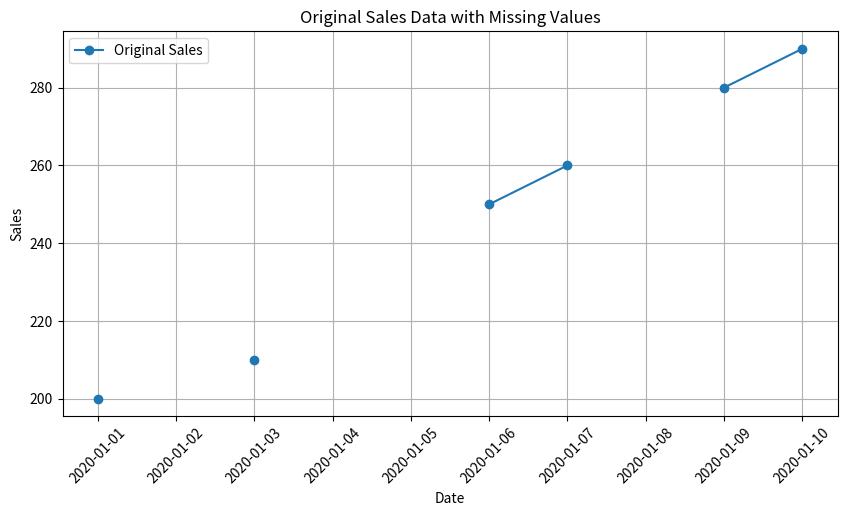
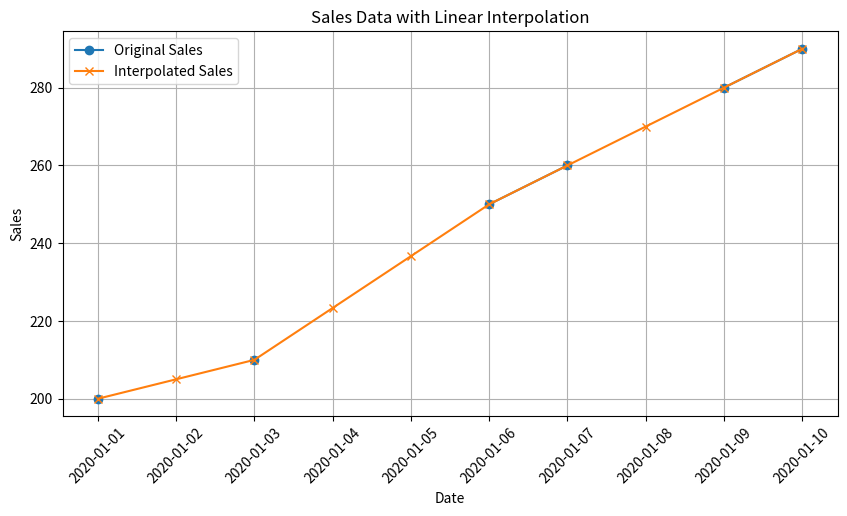

The matplotlib source for these figures, in order:
#!/usr/bin/env python3
# -*- coding: utf-8 -*-
"""
Module Name: Linear Interpolation
Description: A brief demo of inspecting, handling, imputating Missing Data, i.e. 'NaN', with Linear Interpolation.

Credit / Prepared by: 
[redacted]
[redacted]
License: MIT License
"""

import pandas as pd
import numpy as np
import matplotlib.pyplot as plt

# Sample time series data with missing values
dates = pd.date_range(start='2020-01-01', end='2020-01-10')
sales = [200, np.nan, 210, np.nan, np.nan, 250, 260, np.nan, 280, 290]
data = pd.DataFrame({'date': dates, 'sales': sales})

print("Original Data:")
data

### By Observing this example, we know it is 'sales' data with the most missing data.

# Check for missing values
missing_data = data['sales'].isnull().sum()
total_data = len(data)
missing_percentage = (missing_data / total_data) * 100

print("\nMissing Values in Each Column:")
print(data.isnull().sum())
print(f"Percentage of Missing Data: {missing_percentage:.2f}%")

# Plot the original data to observe its shape
plt.figure(figsize=(10, 5))
plt.plot(data['date'], data['sales'], label='Original Sales', marker='o')
plt.title('Original Sales Data with Missing Values')
plt.xlabel('Date')
plt.ylabel('Sales')
plt.legend()
plt.grid(True)
plt.xticks(rotation=45)
plt.show()

# Apply linear interpolation
data['sales_interpolated'] = data['sales'].interpolate(method='linear')

print("\nData After Linear Interpolation:")
print(data)

# Plot the original and interpolated data
plt.figure(figsize=(10, 5))
plt.plot(data['date'], data['sales'], label='Original Sales', marker='o')
plt.plot(data['date'], data['sales_interpolated'], label='Interpolated Sales', marker='x')
plt.title('Sales Data with Linear Interpolation')
plt.xlabel('Date')
plt.ylabel('Sales')
plt.legend()
plt.grid(True)
plt.xticks(rotation=45)
plt.show()